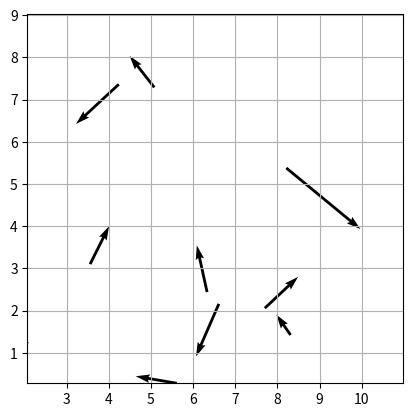

Write Python code to recreate this figure.
import numpy as np
import matplotlib.pyplot as plt

def draw_vectors(mat):
    # mat.shape == (4, N)
    if mat.shape[0] != 4:
        raise ValueError("行列の形は (4, N) にしてください。")

    X = mat[0]  # 始点 x 座標 (N,)
    Y = mat[1]  # 始点 y 座標 (N,)
    U = mat[2]  # ベクトルの x 成分 (N,)
    V = mat[3]  # ベクトルの y 成分 (N,)

    plt.quiver(X, Y, U, V, angles='xy', scale_units='xy', scale=1)
    plt.gca().set_aspect('equal')
    plt.grid(True)
    plt.xlim(np.min(X), np.max(X + U) + 1)
    plt.ylim(np.min(Y), np.max(Y + V) + 1)
    plt.show()


N = 10
starts = np.random.rand(2, N) * 10     # 始点 (x, y)
directions = (np.random.rand(2, N) - 0.5) * 4  # ベクトル成分 (dx, dy)

mat = np.vstack([starts, directions])  # (4, N)
draw_vectors(mat)
